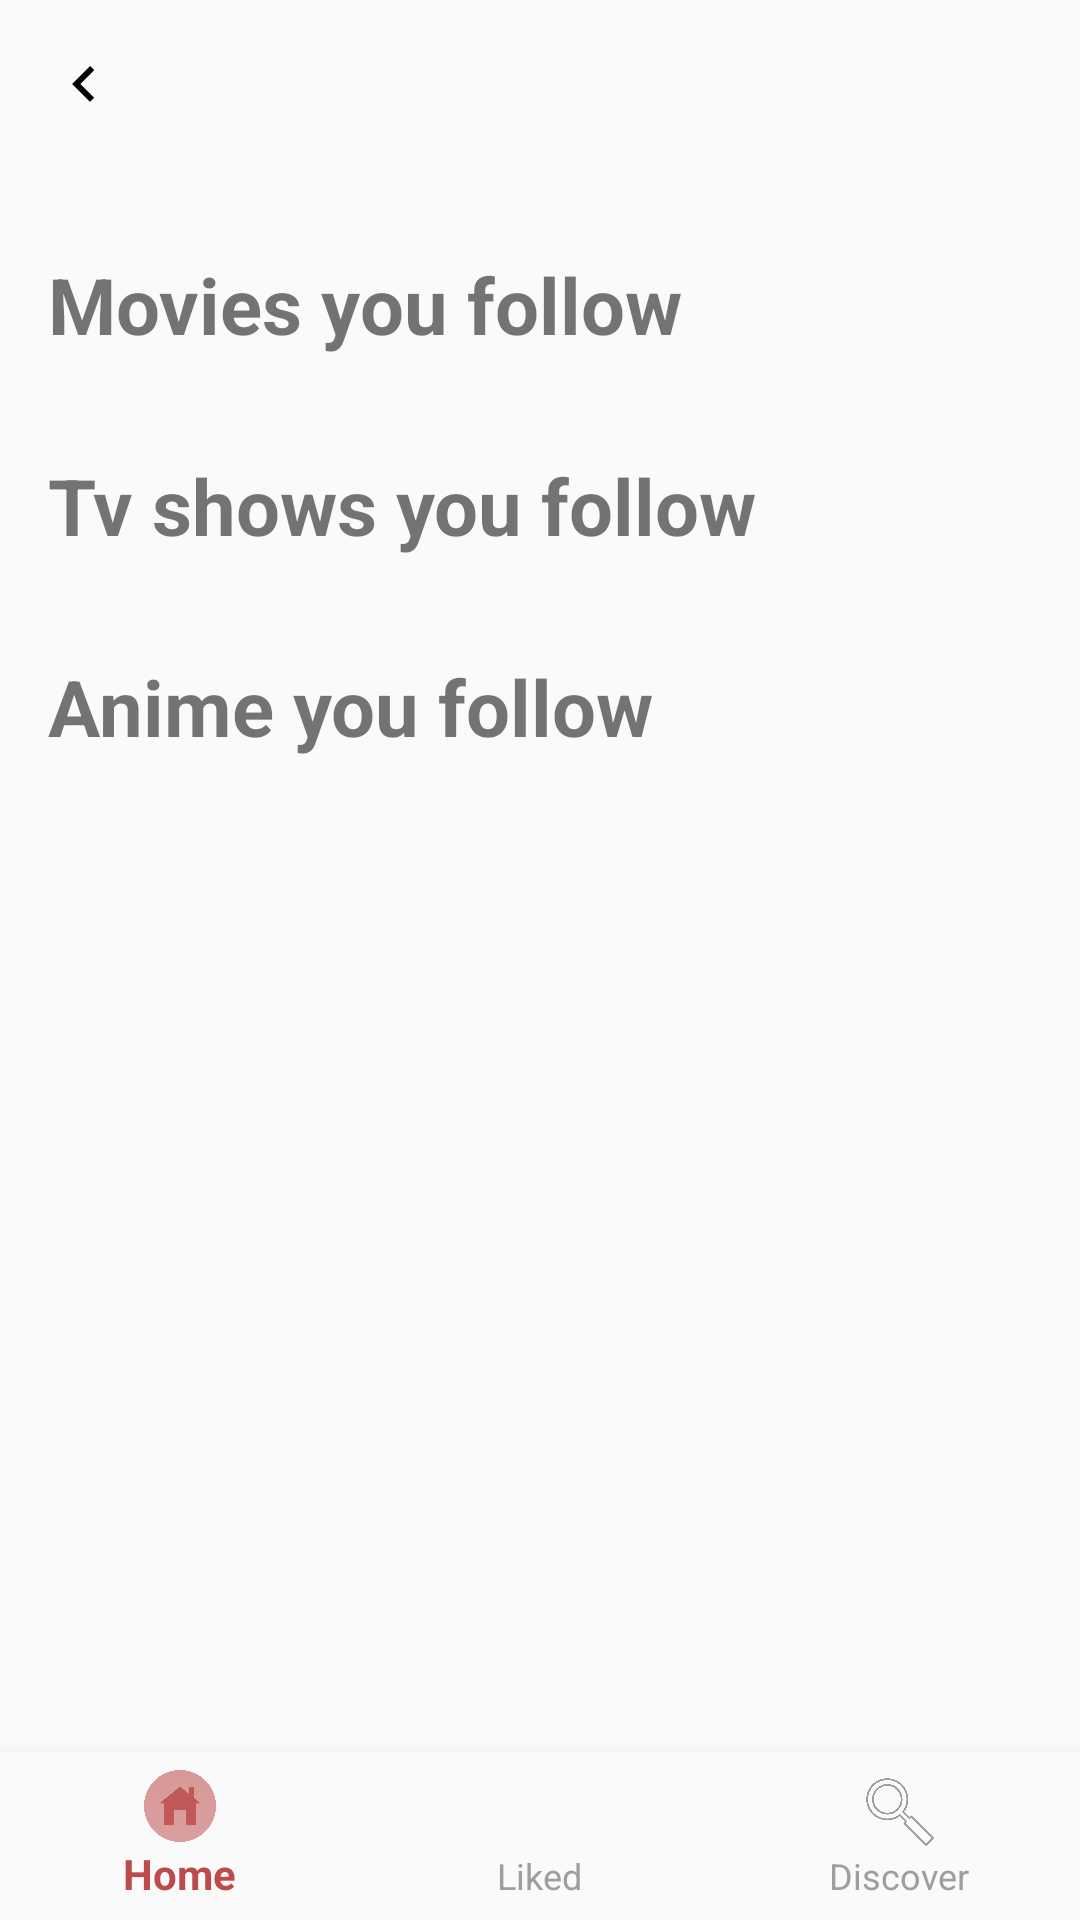

Android layout source for this screen:
<!-- AndroidManifest.xml: application theme Theme._12watch -->
<!-- res/layout/user_page_layout.xml -->
<?xml version="1.0" encoding="utf-8"?>
<androidx.constraintlayout.widget.ConstraintLayout
    xmlns:android="http://schemas.android.com/apk/res/android"
    xmlns:app="http://schemas.android.com/apk/res-auto"
    android:layout_width="match_parent"
    android:layout_height="match_parent">

    <ImageButton
        android:id="@+id/goBackButton"
        android:layout_width="wrap_content"
        android:layout_height="wrap_content"
        android:src="@drawable/ic_arrow_back"
        android:background="@android:color/transparent"
        android:contentDescription="@string/go_back"
        android:layout_margin="16dp"
        app:layout_constraintStart_toStartOf="parent"
        app:layout_constraintTop_toTopOf="parent" />

    <ScrollView
        android:layout_width="match_parent"
        android:layout_height="0dp"
        android:fillViewport="true"
        app:layout_constraintTop_toBottomOf="@id/goBackButton"
        app:layout_constraintBottom_toTopOf="@id/bottomNavigationView">

        <androidx.constraintlayout.widget.ConstraintLayout
            android:layout_width="match_parent"
            android:layout_height="wrap_content"
            android:padding="16dp">

            <TextView
                android:id="@+id/likedMoviesTitle"
                android:layout_width="wrap_content"
                android:layout_height="wrap_content"
                android:text="@string/liked_movies"
                android:textSize="26sp"
                android:textStyle="bold"
                android:layout_marginTop="16dp"
                app:layout_constraintStart_toStartOf="parent"
                app:layout_constraintTop_toTopOf="parent" />

            <TextView
                android:id="@+id/emptyMoviesTextView"
                android:layout_width="wrap_content"
                android:layout_height="wrap_content"
                android:text="@string/empty_movies_list"
                android:textSize="18sp"
                android:visibility="gone"
                app:layout_constraintTop_toBottomOf="@id/likedMoviesTitle"
                app:layout_constraintStart_toStartOf="parent"
                android:layout_marginTop="8dp" />

            <androidx.recyclerview.widget.RecyclerView
                android:id="@+id/likedMoviesRecyclerView"
                android:layout_width="match_parent"
                android:layout_height="wrap_content"
                android:layout_marginTop="8dp"
                app:layout_constraintTop_toBottomOf="@id/emptyMoviesTextView" />

            <TextView
                android:id="@+id/likedTvShowsTitle"
                android:layout_width="wrap_content"
                android:layout_height="wrap_content"
                android:text="@string/liked_tv_shows"
                android:textSize="26sp"
                android:textStyle="bold"
                android:layout_marginTop="24dp"
                app:layout_constraintStart_toStartOf="parent"
                app:layout_constraintTop_toBottomOf="@id/likedMoviesRecyclerView" />

            <TextView
                android:id="@+id/emptyTvShowsTextView"
                android:layout_width="wrap_content"
                android:layout_height="wrap_content"
                android:text="@string/empty_tv_shows_list"
                android:textSize="18sp"
                android:visibility="gone"
                app:layout_constraintTop_toBottomOf="@id/likedTvShowsTitle"
                app:layout_constraintStart_toStartOf="parent"
                android:layout_marginTop="8dp" />

            <androidx.recyclerview.widget.RecyclerView
                android:id="@+id/likedTvShowsRecyclerView"
                android:layout_width="match_parent"
                android:layout_height="wrap_content"
                android:layout_marginTop="8dp"
                app:layout_constraintTop_toBottomOf="@id/emptyTvShowsTextView" />

            <TextView
                android:id="@+id/likedAnimeTitle"
                android:layout_width="wrap_content"
                android:layout_height="wrap_content"
                android:text="@string/liked_anime"
                android:textSize="26sp"
                android:textStyle="bold"
                android:layout_marginTop="24dp"
                app:layout_constraintStart_toStartOf="parent"
                app:layout_constraintTop_toBottomOf="@id/likedTvShowsRecyclerView" />

            <TextView
                android:id="@+id/emptyAnimeTextView"
                android:layout_width="wrap_content"
                android:layout_height="wrap_content"
                android:text="@string/empty_anime_list"
                android:textSize="18sp"
                android:visibility="gone"
                app:layout_constraintTop_toBottomOf="@id/likedAnimeTitle"
                app:layout_constraintStart_toStartOf="parent"
                android:layout_marginTop="8dp" />

            <androidx.recyclerview.widget.RecyclerView
                android:id="@+id/likedAnimeRecyclerView"
                android:layout_width="match_parent"
                android:layout_height="wrap_content"
                android:layout_marginTop="8dp"
                app:layout_constraintTop_toBottomOf="@id/emptyAnimeTextView" />

        </androidx.constraintlayout.widget.ConstraintLayout>
    </ScrollView>

    <com.google.android.material.bottomnavigation.BottomNavigationView
        android:id="@+id/bottomNavigationView"
        android:layout_width="match_parent"
        android:layout_height="wrap_content"
        android:background="?android:attr/windowBackground"
        app:itemIconTint="@color/nav_item_color"
        app:itemTextColor="@color/nav_item_color"
        app:layout_constraintBottom_toBottomOf="parent"
        app:layout_constraintStart_toStartOf="parent"
        app:layout_constraintEnd_toEndOf="parent"
        app:menu="@menu/bottom_navigation_bar" />

</androidx.constraintlayout.widget.ConstraintLayout>
<!-- resources referenced by this layout -->
<resources>
  <!-- drawable ic_arrow_back (drawable) -->
  <vector xmlns:android="http://schemas.android.com/apk/res/android"
      android:width="36dp"
      android:height="36dp"
      android:viewportWidth="36"
      android:viewportHeight="36">
      <path
          android:fillColor="#000000"
          android:pathData="M15.41,7.41L14,6l-6,6 6,6 1.41,-1.41L10.83,12l4.58,-4.59z" />
  </vector>
  <string name="empty_anime_list">You didn\'t like any Anime yet, please give an Anime a like and they will appear here.</string>
  <string name="empty_movies_list">You didn\'t like any Movie yet, please like a Movie and it will appear here.</string>
  <string name="empty_tv_shows_list">You didn\'t like any tv show yet, please like a TV Show and they will appear here.</string>
  <string name="go_back">Go back\n</string>
  <string name="liked_anime">Anime you follow</string>
  <string name="liked_movies">Movies you follow</string>
  <string name="liked_tv_shows">Tv shows you follow</string>
  <style name="Theme._12watch" parent="Theme.AppCompat.Light.DarkActionBar">
          <item name="colorPrimary">@color/purple_500</item>
          <item name="colorPrimaryDark">@color/purple_700</item>
          <item name="colorAccent">@color/teal_200</item>
      </style>
  <color name="purple_500">#FF6200EE</color>
  <color name="purple_700">#FF3700B3</color>
  <color name="teal_200">#FF03DAC5</color>
</resources>
